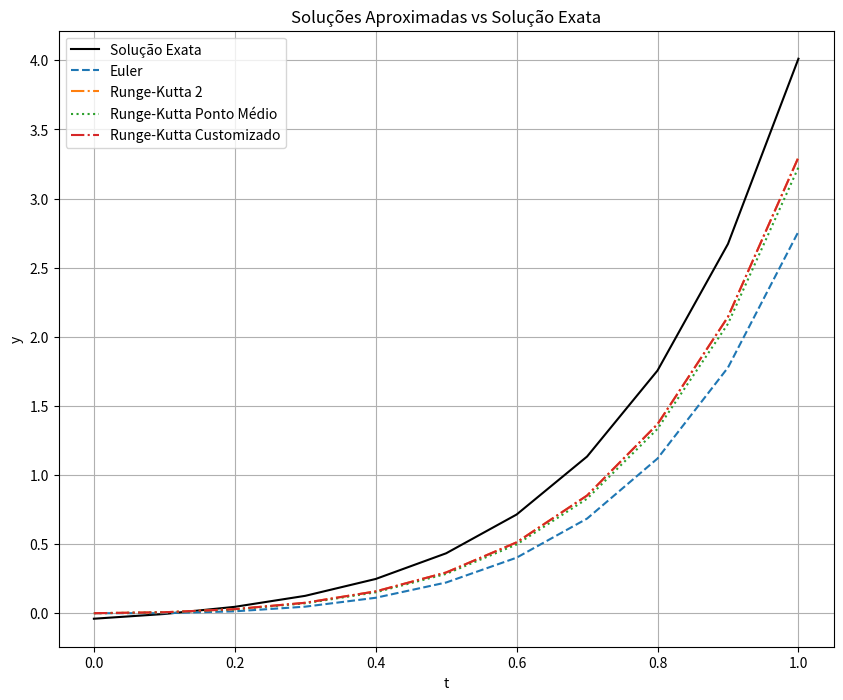
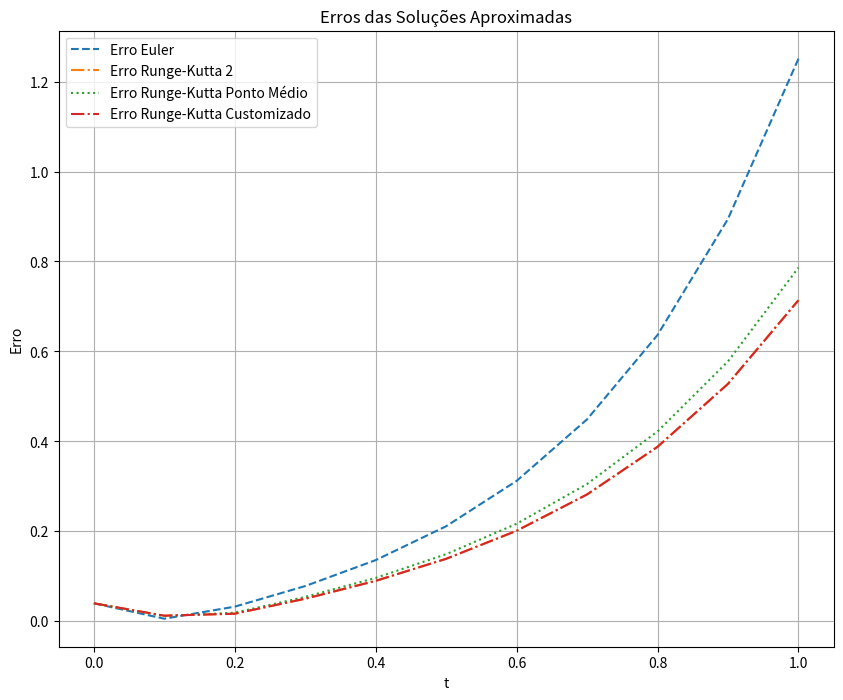

Here is the Python script that generated these plots, in order:
import numpy as np
import matplotlib.pyplot as plt
import pandas as pd

# Função que define a EDO
def f(t, y):
    return t * np.exp(3 * t) - 2 * y

# Solução exata da EDO
def exact_solution(t):
    return (t / 5) * np.exp(3 * t) - (np.exp(-2 * t) / 25)

# Método de Euler
def euler_method(f, y0, t):
    y = np.zeros(len(t))
    y[0] = y0
    for i in range(1, len(t)):
        y[i] = y[i-1] + f(t[i-1], y[i-1]) * (t[i] - t[i-1])
    return y

# Método de Runge-Kutta de segunda ordem (aperfeiçoado)
def runge_kutta_2(f, y0, t):
    y = np.zeros(len(t))
    y[0] = y0
    for i in range(1, len(t)):
        h = t[i] - t[i-1]
        k1 = f(t[i-1], y[i-1])
        k2 = f(t[i-1] + h, y[i-1] + h * k1)
        y[i] = y[i-1] + (h / 2) * (k1 + k2)
    return y

# Método de Runge-Kutta do ponto médio
def runge_kutta_midpoint(f, y0, t):
    y = np.zeros(len(t))
    y[0] = y0
    for i in range(1, len(t)):
        h = t[i] - t[i-1]
        k1 = f(t[i-1], y[i-1])
        k2 = f(t[i-1] + h / 2, y[i-1] + (h / 2) * k1)
        y[i] = y[i-1] + h * k2
    return y

# Método de Runge-Kutta com parâmetros alfa, beta, p, q
def runge_kutta_custom(f, y0, t, alpha, beta, p, q):
    y = np.zeros(len(t))
    y[0] = y0
    for i in range(1, len(t)):
        h = t[i] - t[i-1]
        k1 = f(t[i-1], y[i-1])
        k2 = f(t[i-1] + p * h, y[i-1] + q * h * k1)
        y[i] = y[i-1] + (alpha * k1 + beta * k2) * h
    return y

# Parâmetros para o método customizado
alpha = 0.5
beta = 0.5
p = 1
q = 1

# Configurações iniciais
y0 = 0
t = np.linspace(0, 1, 11)  # 10 intervalos, 11 pontos

# Soluções numéricas
y_euler = euler_method(f, y0, t)
y_rk2 = runge_kutta_2(f, y0, t)
y_midpoint = runge_kutta_midpoint(f, y0, t)
y_custom = runge_kutta_custom(f, y0, t, alpha, beta, p, q)
y_exact = exact_solution(t)

# Cálculo dos erros
error_euler = np.abs(y_exact - y_euler)
error_rk2 = np.abs(y_exact - y_rk2)
error_midpoint = np.abs(y_exact - y_midpoint)
error_custom = np.abs(y_exact - y_custom)

# Tabela de valores
data = {
    't': t,
    'y_exact': y_exact,
    'y_euler': y_euler,
    'y_rk2': y_rk2,
    'y_midpoint': y_midpoint,
    'y_custom': y_custom,
    'error_euler': error_euler,
    'error_rk2': error_rk2,
    'error_midpoint': error_midpoint,
    'error_custom': error_custom
}

df = pd.DataFrame(data)
print(df)

# Gráficos das soluções
plt.figure(figsize=(10, 8))
plt.plot(t, y_exact, label='Solução Exata', color='black')
plt.plot(t, y_euler, label='Euler', linestyle='--')
plt.plot(t, y_rk2, label='Runge-Kutta 2', linestyle='-.')
plt.plot(t, y_midpoint, label='Runge-Kutta Ponto Médio', linestyle=':')
plt.plot(t, y_custom, label='Runge-Kutta Customizado', linestyle='-.')

plt.xlabel('t')
plt.ylabel('y')
plt.legend()
plt.title('Soluções Aproximadas vs Solução Exata')
plt.grid(True)
plt.show()

# Gráficos dos erros
plt.figure(figsize=(10, 8))
plt.plot(t, error_euler, label='Erro Euler', linestyle='--')
plt.plot(t, error_rk2, label='Erro Runge-Kutta 2', linestyle='-.')
plt.plot(t, error_midpoint, label='Erro Runge-Kutta Ponto Médio', linestyle=':')
plt.plot(t, error_custom, label='Erro Runge-Kutta Customizado', linestyle='-.')

plt.xlabel('t')
plt.ylabel('Erro')
plt.legend()
plt.title('Erros das Soluções Aproximadas')
plt.grid(True)
plt.show()
